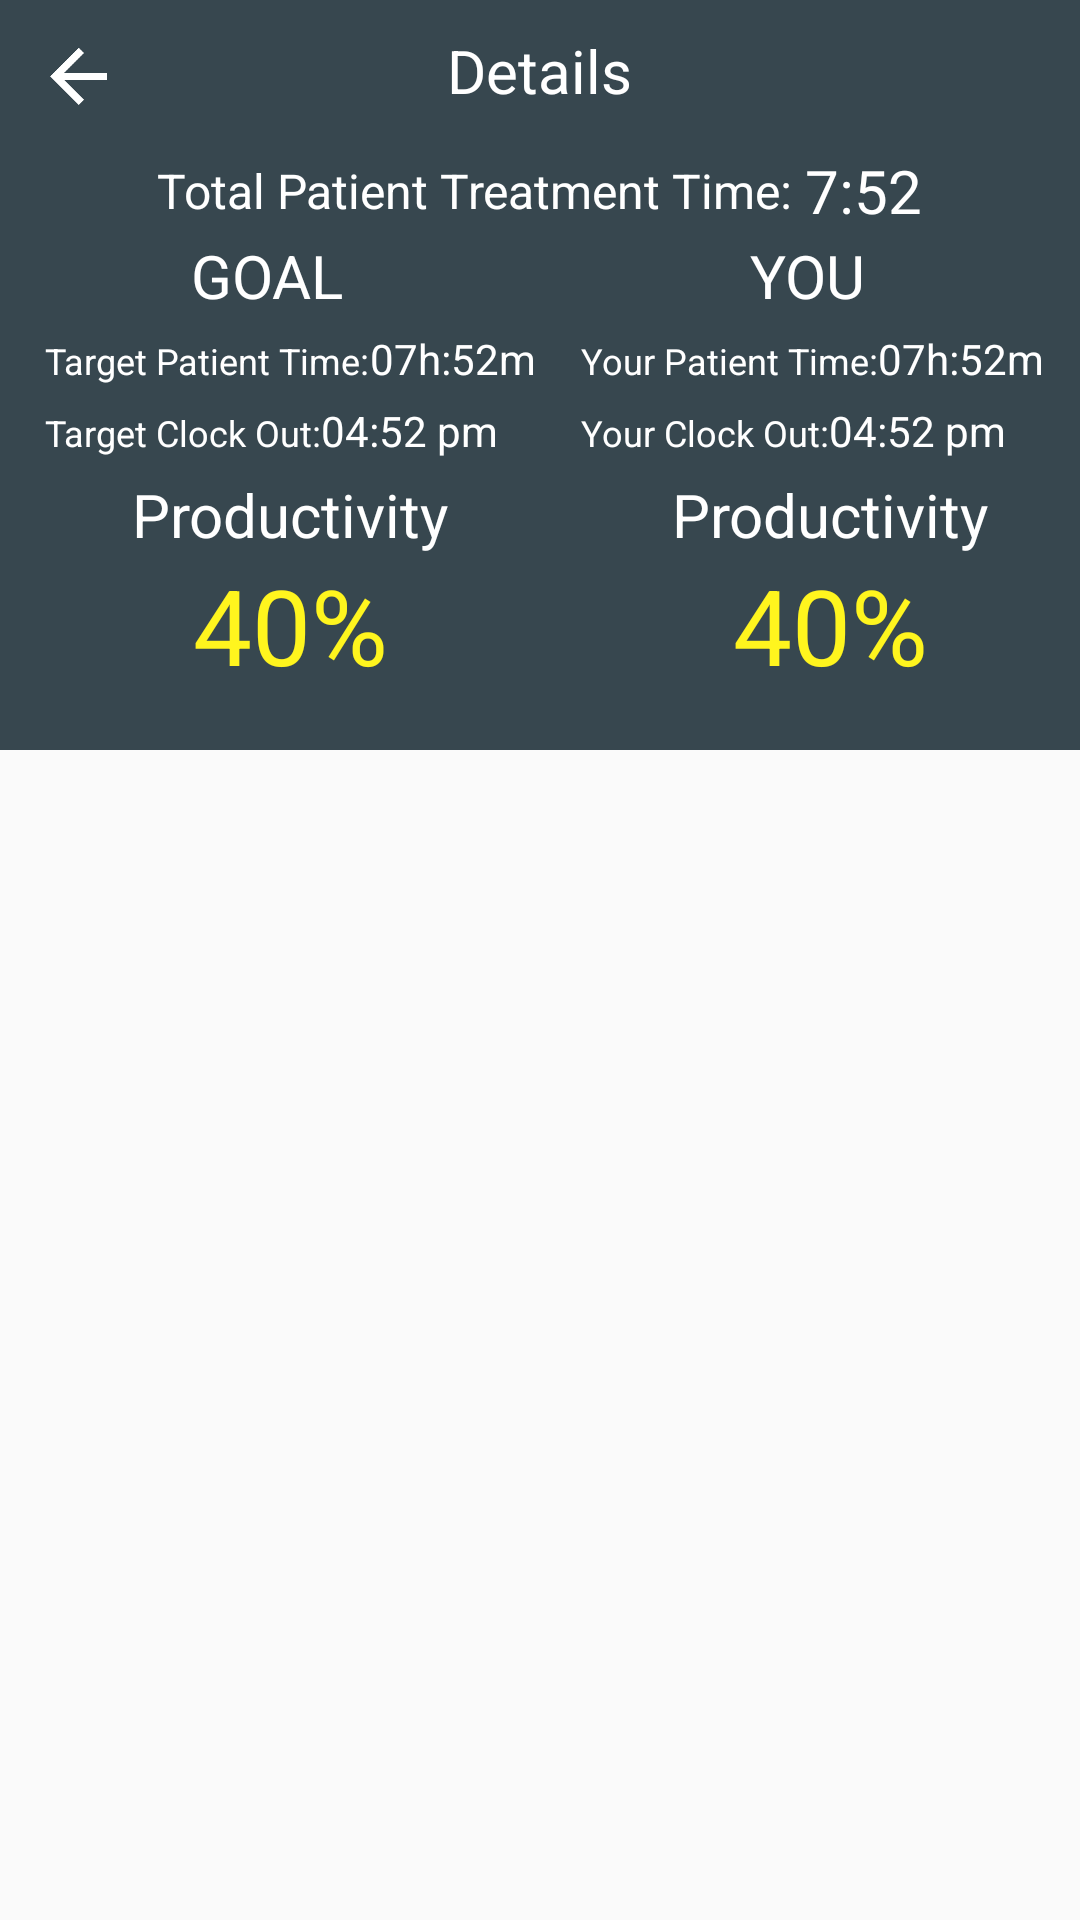

Here is an Android app screen rendered from its layout file. Give the layout XML and the strings, colors and styles it references.
<!-- AndroidManifest.xml: application theme AppTheme -->
<!-- res/layout/activity_details.xml -->
<?xml version="1.0" encoding="utf-8"?>
<RelativeLayout xmlns:android="http://schemas.android.com/apk/res/android"
    xmlns:tools="http://schemas.android.com/tools"
    android:id="@+id/activity_details"
    android:layout_width="match_parent"
    android:layout_height="match_parent"
    tools:context="com.example.lipuhossain.productivitymanager.ben.example.lipuhossain.productivitymanager.DetailsActivity">

    <RelativeLayout
        android:id="@+id/rl_status"
        android:layout_below="@+id/tool_bar"
        android:layout_width="match_parent"
        android:layout_height="200dp"
        android:background="@color/colorPrimary"
        >
        <LinearLayout
            android:id="@+id/head"
            android:layout_width="match_parent"
            android:layout_height="wrap_content"
            android:gravity="center"
            android:orientation="horizontal">
            <TextView
                android:layout_width="wrap_content"
                android:layout_height="wrap_content"
                android:text="Total Patient Treatment Time: "
                android:textSize="16dp"
                android:textColor="@color/common_white_1"/>

            <TextView
                android:id="@+id/total_time"
                android:layout_width="wrap_content"
                android:layout_height="wrap_content"
                android:text="7:52"
                android:textSize="20dp"
                android:textColor="@color/common_white_1"/>
        </LinearLayout>


        <LinearLayout
            android:id="@+id/left"
            android:layout_below="@+id/head"
            android:layout_width="wrap_content"
            android:layout_height="wrap_content"
            android:layout_alignParentLeft="true"
            android:layout_marginLeft="15dp"
            android:orientation="vertical">

            <LinearLayout
                android:layout_width="match_parent"
                android:gravity="center"
                android:layout_height="wrap_content">

                <TextView
                    android:layout_width="wrap_content"
                    android:layout_height="wrap_content"
                    android:layout_gravity="center"
                    android:layout_marginRight="15dp"
                    android:layout_marginTop="1dp"
                    android:text="GOAL"
                    android:textColor="@color/common_white_1"
                    android:textSize="20dp" />



            </LinearLayout>

            <LinearLayout
                android:layout_width="wrap_content"
                android:layout_height="wrap_content"
                android:layout_marginTop="5dp"
                android:orientation="horizontal">

                <TextView
                    android:layout_width="wrap_content"
                    android:layout_height="wrap_content"
                    android:text="Target Patient Time:"
                    android:textColor="@color/common_white_1"
                    android:textSize="12dp" />

                <TextView
                    android:id="@+id/tv_target_treatment"
                    android:layout_width="wrap_content"
                    android:layout_height="wrap_content"
                    android:text="07h:52m"
                    android:textColor="@color/common_white_1"
                    android:textSize="14dp" />


            </LinearLayout>

            <LinearLayout
                android:layout_width="wrap_content"
                android:layout_height="wrap_content"
                android:layout_marginTop="5dp"
                android:orientation="horizontal">

                <TextView
                    android:layout_width="wrap_content"
                    android:layout_height="wrap_content"
                    android:text="Target Clock Out:"
                    android:textColor="@color/common_white_1"
                    android:textSize="12dp" />

                <TextView
                    android:id="@+id/tv_target_clock_out"
                    android:layout_width="wrap_content"
                    android:layout_height="wrap_content"
                    android:text="04:52 pm"
                    android:textColor="@color/common_white_1"
                    android:textSize="14dp" />


            </LinearLayout>
            <TextView
                android:layout_width="match_parent"
                android:layout_height="wrap_content"
                android:textColor="@color/common_white_1"
                android:text="Productivity"
                android:gravity="center"
                android:layout_marginTop="5dp"
                android:textSize="20dp"/>

            <TextView
                android:id="@+id/target_product"
                android:layout_width="wrap_content"
                android:layout_height="wrap_content"
                android:layout_gravity="center"
                android:text="40%"
                android:textColor="@color/common_yellow"
                android:textSize="35dp" />

        </LinearLayout>


        <LinearLayout
android:layout_toRightOf="@+id/left"
            android:layout_width="wrap_content"
            android:layout_height="wrap_content"
            android:layout_alignParentRight="true"
            android:layout_below="@+id/head"
            android:layout_marginLeft="15dp"
            android:orientation="vertical">


            <LinearLayout
                android:layout_width="match_parent"
                android:gravity="center"
                android:layout_height="wrap_content">

                <TextView
                    android:layout_width="wrap_content"
                    android:layout_height="wrap_content"
                    android:layout_gravity="center"
                    android:layout_marginRight="15dp"
                    android:layout_marginTop="1dp"
                    android:text="YOU"
                    android:textColor="@color/common_white_1"
                    android:textSize="20dp" />


            </LinearLayout>


            <LinearLayout
                android:layout_width="wrap_content"
                android:layout_height="wrap_content"
                android:layout_marginTop="5dp"
                android:orientation="horizontal">

                <TextView
                    android:layout_width="wrap_content"
                    android:layout_height="wrap_content"
                    android:text="Your Patient Time:"
                    android:textColor="@color/common_white_1"
                    android:textSize="12dp" />

                <TextView
                    android:id="@+id/tv_actual_treatment_time"
                    android:layout_width="wrap_content"
                    android:layout_height="wrap_content"
                    android:text="07h:52m"
                    android:textColor="@color/common_white_1"
                    android:textSize="14dp" />


            </LinearLayout>

            <LinearLayout
                android:layout_width="wrap_content"
                android:layout_height="wrap_content"
                android:layout_marginTop="5dp"
                android:orientation="horizontal">

                <TextView
                    android:layout_width="wrap_content"
                    android:layout_height="wrap_content"
                    android:text="Your Clock Out:"
                    android:textColor="@color/common_white_1"
                    android:textSize="12dp" />

                <TextView
                    android:id="@+id/tv_actual_out_time"
                    android:layout_width="wrap_content"
                    android:layout_height="wrap_content"
                    android:text="04:52 pm"
                    android:textColor="@color/common_white_1"
                    android:textSize="14dp" />


            </LinearLayout>

            <TextView
                android:layout_marginTop="5dp"
                android:layout_width="match_parent"
                android:layout_height="wrap_content"
                android:textColor="@color/common_white_1"
                android:text="Productivity"
                android:gravity="center"
                android:textSize="20dp"/>

            <TextView
                android:id="@+id/actual_product"
                android:layout_width="wrap_content"
                android:layout_height="wrap_content"
                android:layout_gravity="center"
                android:text="40%"
                android:textColor="@color/common_yellow"
                android:textSize="35dp" />

        </LinearLayout>


    </RelativeLayout>






    <RelativeLayout
        android:id="@+id/tool_bar"
        android:layout_width="match_parent"
        android:layout_height="50dp"
        android:background="@color/colorPrimary"
        android:orientation="horizontal">

        <ImageView
            android:layout_width="30dp"
            android:layout_height="30dp"
            android:layout_alignParentLeft="true"
            android:layout_margin="11dp"
            android:padding="3dp"
            android:onClick="afterClickback"
            android:src="@drawable/left_arrow" />


        <TextView
            android:layout_width="wrap_content"
            android:layout_height="wrap_content"
            android:layout_centerHorizontal="true"
            android:layout_marginTop="10dp"
            android:text="Details"
            android:textColor="@color/common_white_1"
            android:textSize="20dp" />

        <ImageView
            android:layout_width="30dp"
            android:layout_height="30dp"
            android:layout_alignParentRight="true"
            android:layout_margin="11dp"
            android:padding="3dp"
            />

    </RelativeLayout>

    <ListView
        android:id="@+id/schedule_list"
        android:layout_width="match_parent"
        android:layout_height="match_parent"
        android:layout_below="@+id/rl_status"
        android:divider="@null"
        android:dividerHeight="0dp"
        android:scrollbars="none">

    </ListView>
</RelativeLayout>
<!-- resources referenced by this layout -->
<resources>
  <color name="colorPrimary">#37474F</color>
  <color name="common_white_1">#ffffff</color>
  <color name="common_yellow">#fff51e</color>
  <!-- drawable left_arrow: png bitmap (drawable-xxhdpi, 16859 bytes) -->
  <style name="AppTheme" parent="Theme.AppCompat.Light.NoActionBar">
          
          <item name="colorPrimary">@color/colorPrimary</item>
          <item name="colorPrimaryDark">@color/colorPrimaryDark</item>
          <item name="colorAccent">@color/colorAccent</item>
      </style>
  <color name="colorPrimaryDark">#263238</color>
  <color name="colorAccent">#263238</color>
</resources>
